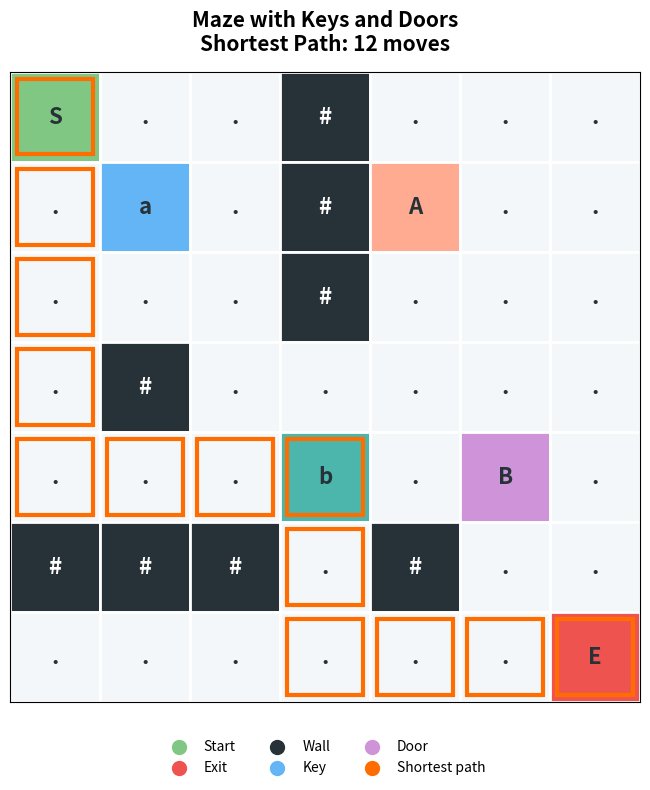

This chart was generated by the following Python code:

import matplotlib.pyplot as plt
from matplotlib.patches import Rectangle
from collections import deque
import csv


# -------------------------------
# 1. DEFINE THE MAZE
# -------------------------------

maze = [
    list("S..#..."),
    list(".a.#A.."),
    list("...#..."),
    list(".#....."),
    list("...b.B."),
    list("###.#.."),
    list("......E")
]

ROWS = len(maze)
COLS = len(maze[0])


# -------------------------------
# 2. KEY REPRESENTATION
# -------------------------------

def key_bit(letter):
    """Return a unique bit for each key a-f."""
    return 1 << (ord(letter.lower()) - ord('a'))


# -------------------------------
# 3. VISUALIZE THE MAZE
# -------------------------------

def visualize_maze(path):
    fig, ax = plt.subplots(figsize=(8, 8))

    colors = {
        '.': '#F4F7FA',   # Empty path
        '#': '#263238',   # Wall
        'S': '#81C784',   # Start
        'E': '#EF5350',   # Exit
        'a': '#64B5F6',   # Key a
        'b': '#4DB6AC',   # Key b
        'c': '#FFD54F',   # Key c
        'd': '#FFCC80',   # Key d
        'e': '#B0BEC5',   # Key e
        'f': '#F48FB1',   # Key f
        'A': '#FFAB91',   # Door A
        'B': '#CE93D8',   # Door B
        'C': '#FFD54F',   # Door C
        'D': '#FFCC80',   # Door D
        'F': '#F48FB1'    # Door F
    }

    path_cells = set(path)

    for r in range(ROWS):
        for c in range(COLS):
            cell = maze[r][c]

            x = c
            y = ROWS - 1 - r

            # Draw the cell.
            rect = Rectangle(
                (x, y), 1, 1,
                facecolor=colors.get(cell, '#F4F7FA'),
                edgecolor='white',
                linewidth=2
            )
            ax.add_patch(rect)

            # Highlight the shortest path.
            if (r, c) in path_cells:
                outline = Rectangle(
                    (x + 0.08, y + 0.08),
                    0.84, 0.84,
                    fill=False,
                    edgecolor='#FF6D00',
                    linewidth=3
                )
                ax.add_patch(outline)

            # Display the cell symbol.
            ax.text(
                x + 0.5,
                y + 0.5,
                cell,
                ha='center',
                va='center',
                fontsize=16,
                fontweight='bold',
                color='white' if cell == '#' else '#263238'
            )

    ax.set_xlim(0, COLS)
    ax.set_ylim(0, ROWS)
    ax.set_aspect('equal')
    ax.set_xticks([])
    ax.set_yticks([])

    ax.set_title(
        f"Maze with Keys and Doors\n"
        f"Shortest Path: {len(path) - 1} moves",
        fontsize=15,
        fontweight='bold',
        pad=15
    )

    # Add a legend.
    legend_items = [
        ("Start", "#81C784"),
        ("Exit", "#EF5350"),
        ("Wall", "#263238"),
        ("Key", "#64B5F6"),
        ("Door", "#CE93D8"),
        ("Shortest path", "#FF6D00")
    ]

    for i, (label, color) in enumerate(legend_items):
        ax.scatter(
            [], [],
            color=color,
            s=100,
            label=label
        )

    ax.legend(
        loc='upper center',
        bbox_to_anchor=(0.5, -0.04),
        ncol=3,
        frameon=False
    )

    plt.tight_layout()
    plt.show()


# -------------------------------
# 4. BREADTH-FIRST SEARCH (BFS)
# -------------------------------

def solve_maze():

    # Find the starting position.
    start = None

    for r in range(ROWS):
        for c in range(COLS):
            if maze[r][c] == 'S':
                start = (r, c)
                break

        if start is not None:
            break

    if start is None:
        print("Error: Starting position S not found.")
        return

    # State: row, column, collected keys.
    start_state = (start[0], start[1], 0)

    # Queue stores (state, distance).
    queue = deque([(start_state, 0)])

    # Remember explored states.
    visited = {start_state}

    # Remember how each state was reached.
    parent = {start_state: None}

    # Up, down, left, right.
    directions = [
        (-1, 0),
        (1, 0),
        (0, -1),
        (0, 1)
    ]

    end_state = None

    while queue:

        (r, c, keys), distance = queue.popleft()

        # Check whether the exit is reached.
        if maze[r][c] == 'E':
            end_state = (r, c, keys)
            print("Shortest distance:", distance)
            break

        # Explore neighboring cells.
        for dr, dc in directions:

            nr = r + dr
            nc = c + dc

            # Check maze boundaries.
            if not (0 <= nr < ROWS and 0 <= nc < COLS):
                continue

            cell = maze[nr][nc]

            # Cannot enter a wall.
            if cell == '#':
                continue

            # A door requires its matching key.
            # E is the exit, not a door.
            if cell != 'E' and 'A' <= cell <= 'F':

                required_key = key_bit(cell)

                # Skip the door if its key is missing.
                if not (keys & required_key):
                    continue

            # Collect a key when entering its cell.
            new_keys = keys

            if 'a' <= cell <= 'f':
                new_keys = keys | key_bit(cell)

            # Include the key inventory in the state.
            new_state = (nr, nc, new_keys)

            # Explore each state only once.
            if new_state not in visited:

                visited.add(new_state)

                parent[new_state] = (r, c, keys)

                queue.append(
                    (new_state, distance + 1)
                )

    # No valid route was found.
    if end_state is None:
        print("Shortest distance: -1")
        print("No valid path exists.")
        return

    # -------------------------------
    # 5. RECONSTRUCT THE SHORTEST PATH
    # -------------------------------

    path = []
    state = end_state

    while state is not None:

        path.append((state[0], state[1]))

        state = parent[state]

    path.reverse()

    print("Path length:", len(path) - 1)
    print("Path coordinates:", path)

    # -------------------------------
    # 6. DISPLAY THE COLORED MAZE
    # -------------------------------

    visualize_maze(path)

    # -------------------------------
    # 7. EXPORT THE PATH TO CSV
    # -------------------------------

    result = [row[:] for row in maze]

    for r, c in path:

        cell = maze[r][c]

        # Preserve the original symbol on path cells.
        if cell in 'Sa-fA-FE':
            result[r][c] = 'x' + cell
        else:
            result[r][c] = 'x'

    with open("path_grid.csv", "w", newline="") as file:

        writer = csv.writer(file)
        writer.writerows(result)

    print("Path saved to path_grid.csv")

    print("\nMaze with shortest path:")

    for row in result:
        print(" ".join(row))


# -------------------------------
# 8. RUN THE PROGRAM
# -------------------------------

if __name__ == "__main__":
    solve_maze()
